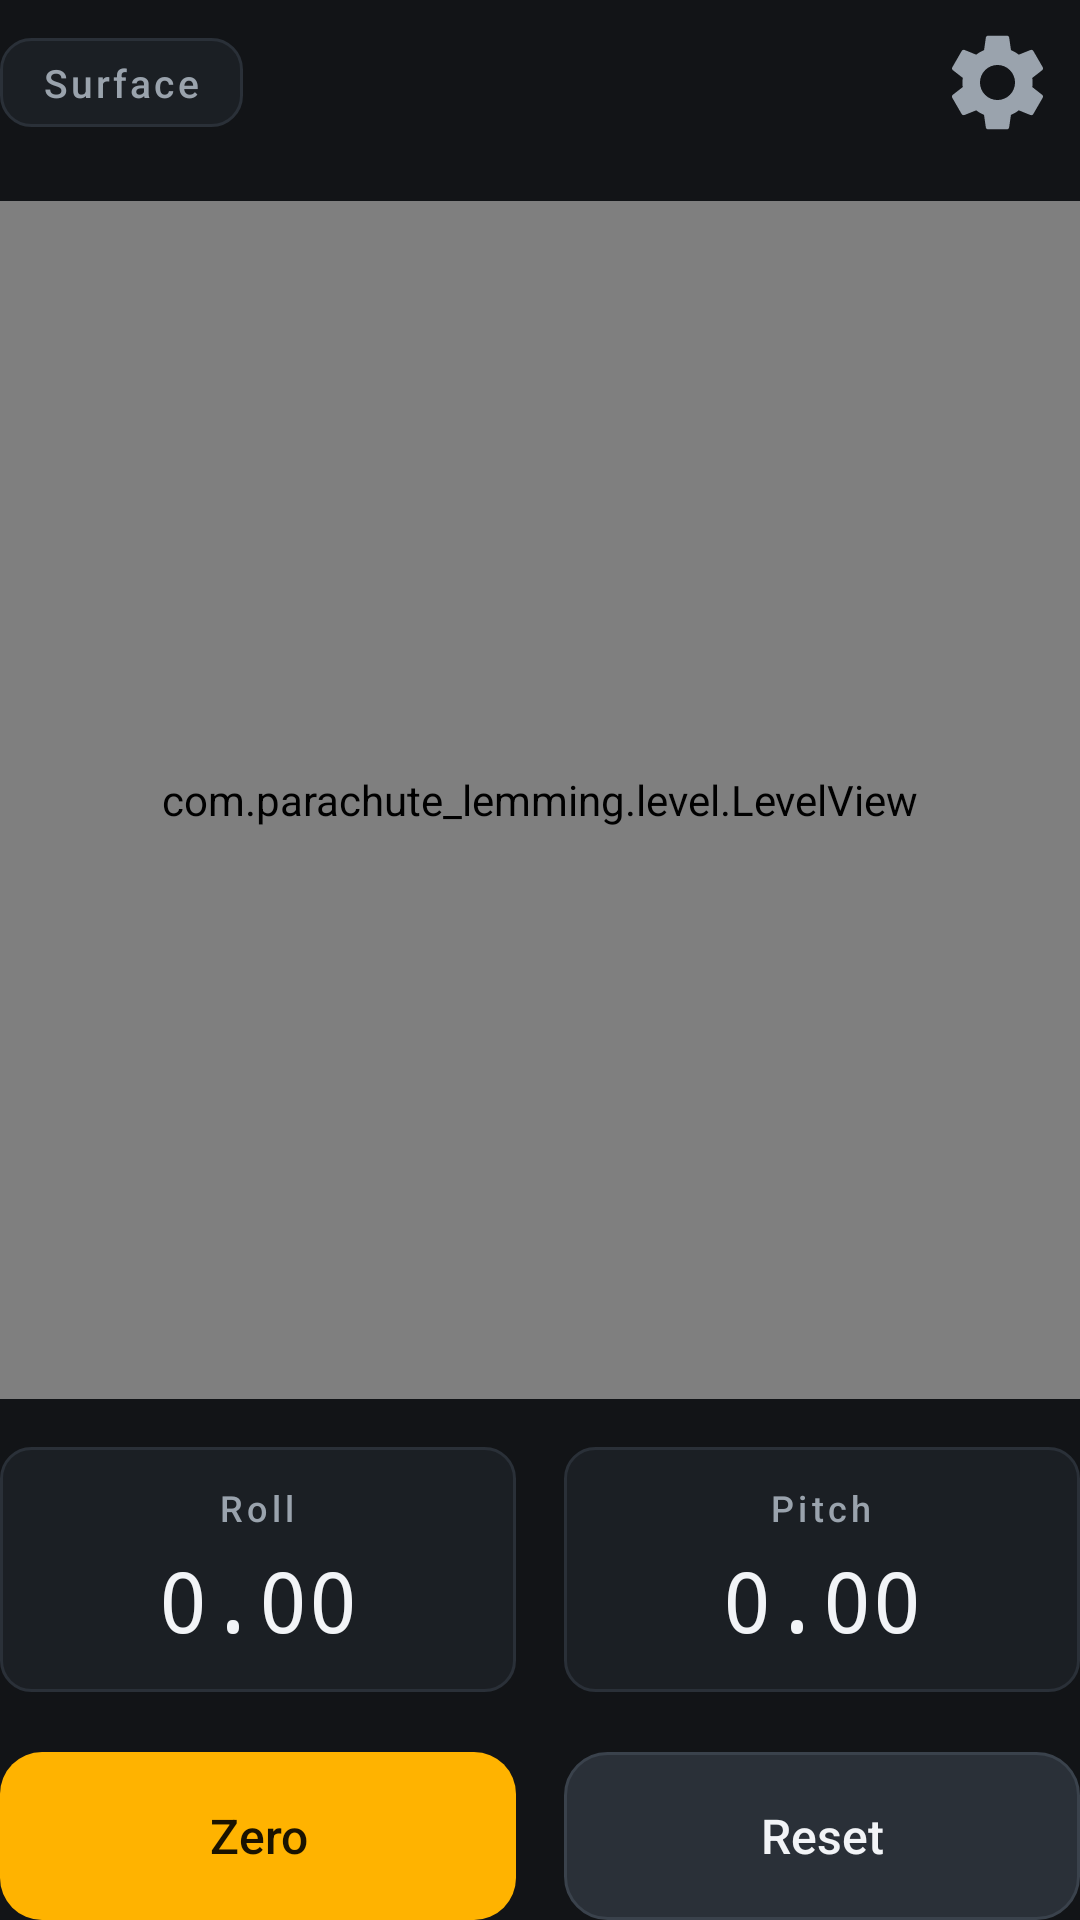

Here is an Android app screen rendered from its layout file. Give the layout XML and the strings, colors and styles it references.
<!-- AndroidManifest.xml: application theme Theme.TrueLevel -->
<!-- res/layout/activity_main.xml -->
<?xml version="1.0" encoding="utf-8"?>
<androidx.constraintlayout.widget.ConstraintLayout
    xmlns:android="http://schemas.android.com/apk/res/android"
    xmlns:app="http://schemas.android.com/apk/res-auto"
    android:id="@+id/root"
    android:layout_width="match_parent"
    android:layout_height="match_parent"
    android:background="@color/bg">

    <TextView
        android:id="@+id/mode_chip"
        android:layout_width="wrap_content"
        android:layout_height="wrap_content"
        android:background="@drawable/readout_bg"
        android:paddingHorizontal="14dp"
        android:paddingVertical="6dp"
        android:text="@string/mode_round"
        android:textColor="@color/text_secondary"
        android:textSize="13sp"
        android:letterSpacing="0.08"
        android:fontFamily="sans-serif-medium"
        app:layout_constraintTop_toTopOf="parent"
        app:layout_constraintBottom_toBottomOf="@id/btn_settings"
        app:layout_constraintStart_toStartOf="parent" />

    <TextView
        android:id="@+id/calibration_status"
        android:layout_width="wrap_content"
        android:layout_height="wrap_content"
        android:text="@string/calibration_active"
        android:textColor="@color/bubble"
        android:textSize="13sp"
        android:fontFamily="sans-serif-medium"
        android:visibility="invisible"
        app:layout_constraintTop_toTopOf="@id/btn_settings"
        app:layout_constraintBottom_toBottomOf="@id/btn_settings"
        app:layout_constraintEnd_toStartOf="@id/btn_settings"
        android:layout_marginEnd="8dp" />

    <ImageButton
        android:id="@+id/btn_settings"
        android:layout_width="55dp"
        android:layout_height="55dp"
        android:padding="8dp"
        android:background="@drawable/icon_button_bg"
        android:src="@drawable/ic_settings"
        android:contentDescription="@string/settings"
        android:scaleType="fitCenter"
        app:layout_constraintTop_toTopOf="parent"
        app:layout_constraintEnd_toEndOf="parent" />

    <com.parachute_lemming.level.LevelView
        android:id="@+id/level_view"
        android:layout_width="0dp"
        android:layout_height="0dp"
        app:layout_constraintTop_toBottomOf="@id/btn_settings"
        app:layout_constraintBottom_toTopOf="@id/readouts"
        app:layout_constraintStart_toStartOf="parent"
        app:layout_constraintEnd_toEndOf="parent"
        android:layout_marginTop="12dp"
        android:layout_marginBottom="16dp" />

    <LinearLayout
        android:id="@+id/readouts"
        android:layout_width="0dp"
        android:layout_height="wrap_content"
        android:orientation="horizontal"
        app:layout_constraintStart_toStartOf="parent"
        app:layout_constraintEnd_toEndOf="parent"
        app:layout_constraintBottom_toTopOf="@id/buttons"
        android:layout_marginBottom="20dp">

        <LinearLayout
            android:id="@+id/roll_slot"
            android:layout_width="0dp"
            android:layout_height="wrap_content"
            android:layout_weight="1"
            android:layout_marginEnd="8dp"
            android:orientation="vertical"
            android:gravity="center_horizontal"
            android:background="@drawable/readout_bg"
            android:padding="12dp">

            <TextView
                android:id="@+id/roll_label"
                android:layout_width="wrap_content"
                android:layout_height="wrap_content"
                android:text="@string/roll_label"
                android:textColor="@color/text_secondary"
                android:textSize="12sp"
                android:letterSpacing="0.12"
                android:fontFamily="sans-serif-medium" />

            <TextView
                android:id="@+id/roll_value"
                android:layout_width="wrap_content"
                android:layout_height="wrap_content"
                android:text="0.00"
                android:textColor="@color/text_primary"
                android:textSize="28sp"
                android:fontFamily="monospace"
                android:layout_marginTop="4dp" />
        </LinearLayout>

        <LinearLayout
            android:id="@+id/pitch_slot"
            android:layout_width="0dp"
            android:layout_height="wrap_content"
            android:layout_weight="1"
            android:layout_marginStart="8dp"
            android:orientation="vertical"
            android:gravity="center_horizontal"
            android:background="@drawable/readout_bg"
            android:padding="12dp">

            <TextView
                android:id="@+id/pitch_label"
                android:layout_width="wrap_content"
                android:layout_height="wrap_content"
                android:text="@string/pitch_label"
                android:textColor="@color/text_secondary"
                android:textSize="12sp"
                android:letterSpacing="0.12"
                android:fontFamily="sans-serif-medium" />

            <TextView
                android:id="@+id/pitch_value"
                android:layout_width="wrap_content"
                android:layout_height="wrap_content"
                android:text="0.00"
                android:textColor="@color/text_primary"
                android:textSize="28sp"
                android:fontFamily="monospace"
                android:layout_marginTop="4dp" />
        </LinearLayout>
    </LinearLayout>

    <LinearLayout
        android:id="@+id/buttons"
        android:layout_width="0dp"
        android:layout_height="wrap_content"
        android:orientation="horizontal"
        android:weightSum="2"
        app:layout_constraintStart_toStartOf="parent"
        app:layout_constraintEnd_toEndOf="parent"
        app:layout_constraintBottom_toBottomOf="parent">

        <Button
            android:id="@+id/btn_calibrate"
            android:layout_width="0dp"
            android:layout_height="56dp"
            android:layout_weight="1"
            android:layout_marginEnd="8dp"
            android:text="@string/calibrate"
            android:textAllCaps="false"
            android:textColor="@color/btn_text_on_amber"
            android:textSize="16sp"
            android:fontFamily="sans-serif-medium"
            android:background="@drawable/btn_primary_bg"
            android:stateListAnimator="@null" />

        <Button
            android:id="@+id/btn_reset"
            android:layout_width="0dp"
            android:layout_height="56dp"
            android:layout_weight="1"
            android:layout_marginStart="8dp"
            android:text="@string/reset_calibration"
            android:textAllCaps="false"
            android:textColor="@color/btn_text_on_dark"
            android:textSize="16sp"
            android:fontFamily="sans-serif-medium"
            android:background="@drawable/btn_secondary_bg"
            android:stateListAnimator="@null" />
    </LinearLayout>
</androidx.constraintlayout.widget.ConstraintLayout>
<!-- resources referenced by this layout -->
<resources>
  <color name="bg">#121417</color>
  <color name="btn_text_on_amber">#1A1300</color>
  <color name="btn_text_on_dark">#F2F4F7</color>
  <color name="bubble">#FFB300</color>
  <color name="text_primary">#F2F4F7</color>
  <color name="text_secondary">#9AA3AD</color>
  <!-- drawable btn_primary_bg (drawable) -->
  <?xml version="1.0" encoding="utf-8"?>
  <ripple xmlns:android="http://schemas.android.com/apk/res/android"
      android:color="#33000000">
      <item>
          <shape android:shape="rectangle">
              <solid android:color="@color/btn_bg" />
              <corners android:radius="14dp" />
          </shape>
      </item>
  </ripple>
  <!-- drawable btn_secondary_bg (drawable) -->
  <?xml version="1.0" encoding="utf-8"?>
  <ripple xmlns:android="http://schemas.android.com/apk/res/android"
      android:color="#33FFFFFF">
      <item>
          <shape android:shape="rectangle">
              <solid android:color="@color/btn_bg_secondary" />
              <corners android:radius="14dp" />
              <stroke android:width="1dp" android:color="#3A424C" />
          </shape>
      </item>
  </ripple>
  <!-- drawable ic_settings (drawable) -->
  <vector xmlns:android="http://schemas.android.com/apk/res/android"
      android:width="24dp"
      android:height="24dp"
      android:viewportWidth="24"
      android:viewportHeight="24"
      android:tint="@color/text_secondary">
      <path
          android:fillColor="#FFFFFFFF"
          android:pathData="M19.14,12.94c0.04,-0.3 0.06,-0.61 0.06,-0.94c0,-0.32 -0.02,-0.64 -0.07,-0.94l2.03,-1.58c0.18,-0.14 0.23,-0.41 0.12,-0.61l-1.92,-3.32c-0.12,-0.22 -0.37,-0.29 -0.59,-0.22l-2.39,0.96c-0.5,-0.38 -1.03,-0.7 -1.62,-0.94L14.4,2.81c-0.04,-0.24 -0.24,-0.41 -0.48,-0.41h-3.84c-0.24,0 -0.43,0.17 -0.47,0.41L9.25,5.35C8.66,5.59 8.12,5.92 7.63,6.29L5.24,5.33c-0.22,-0.08 -0.47,0 -0.59,0.22L2.74,8.87C2.62,9.08 2.66,9.34 2.86,9.48l2.03,1.58C4.84,11.36 4.8,11.69 4.8,12s0.02,0.64 0.07,0.94l-2.03,1.58c-0.18,0.14 -0.23,0.41 -0.12,0.61l1.92,3.32c0.12,0.22 0.37,0.29 0.59,0.22l2.39,-0.96c0.5,0.38 1.03,0.7 1.62,0.94l0.36,2.54c0.05,0.24 0.24,0.41 0.48,0.41h3.84c0.24,0 0.44,-0.17 0.47,-0.41l0.36,-2.54c0.59,-0.24 1.13,-0.56 1.62,-0.94l2.39,0.96c0.22,0.08 0.47,0 0.59,-0.22l1.92,-3.32c0.12,-0.22 0.07,-0.47 -0.12,-0.61L19.14,12.94zM12,15.6c-1.98,0 -3.6,-1.62 -3.6,-3.6s1.62,-3.6 3.6,-3.6s3.6,1.62 3.6,3.6S13.98,15.6 12,15.6z" />
  </vector>
  <!-- drawable readout_bg (drawable) -->
  <?xml version="1.0" encoding="utf-8"?>
  <shape xmlns:android="http://schemas.android.com/apk/res/android"
      android:shape="rectangle">
      <solid android:color="@color/bg_elev" />
      <corners android:radius="10dp" />
      <stroke android:width="1dp" android:color="#2A3038" />
  </shape>
  <string name="calibrate">Zero</string>
  <string name="calibration_active">Zeroed</string>
  <string name="mode_round">Surface</string>
  <string name="pitch_label">Pitch</string>
  <string name="reset_calibration">Reset</string>
  <string name="roll_label">Roll</string>
  <string name="settings">Settings</string>
  <style name="Theme.TrueLevel" parent="Theme.Material3.Dark.NoActionBar">
          <item name="android:windowBackground">@color/bg</item>
          <item name="android:statusBarColor">@color/bg</item>
          <item name="android:navigationBarColor">@color/bg</item>
          <item name="colorPrimary">@color/bubble</item>
          <item name="colorOnPrimary">@color/btn_text_on_amber</item>
          <item name="android:textColorPrimary">@color/text_primary</item>
          <item name="android:textColorSecondary">@color/text_secondary</item>
          <item name="android:windowLightStatusBar" tools:targetApi="m">false</item>
      </style>
  <color name="btn_bg">#FFB300</color>
  <color name="btn_bg_secondary">#2A3038</color>
  <color name="bg_elev">#1B1F24</color>
</resources>
